Image classification data set "new_dataset" (jgurien03/grailed-bot on GitHub). Class labels (7): accessories, bottoms, dresses, outerwear, shoes, skirts, tops.

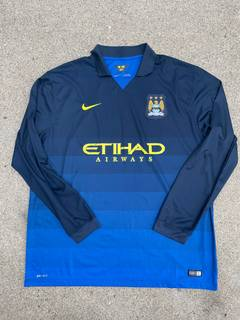
Label: tops

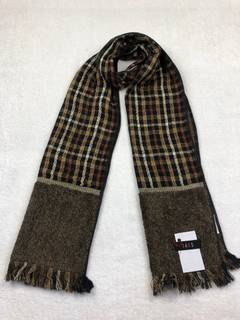
Label: accessories

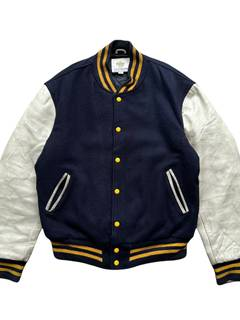
Label: outerwear

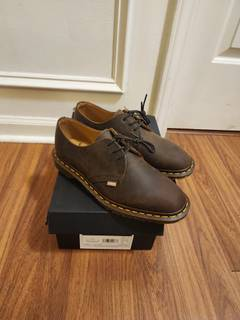
Label: shoes

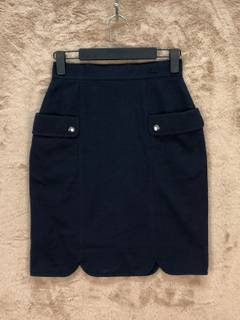
Label: skirts

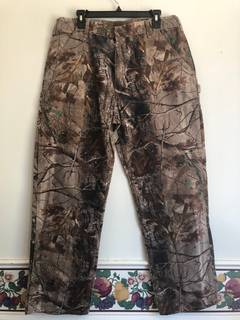
Label: bottoms
